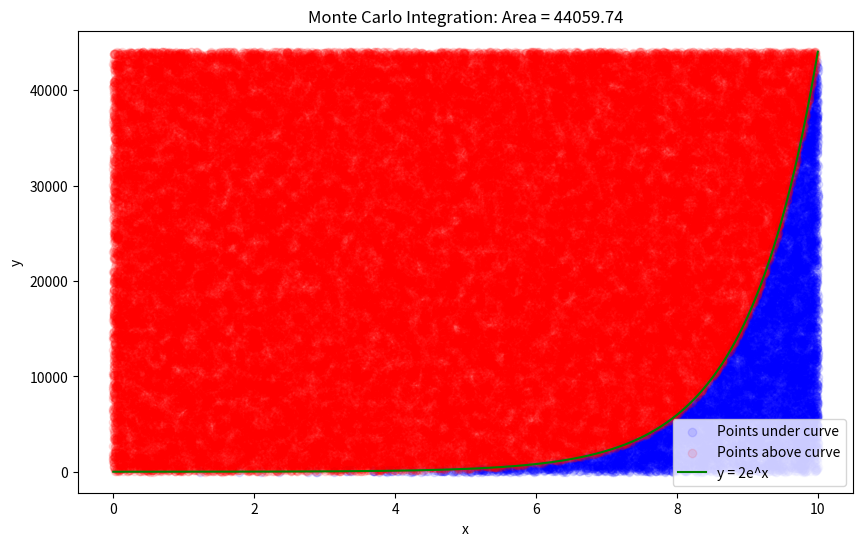

The script that saved this image:
import numpy as np
import matplotlib.pyplot as plt

def f(x):
    return 2 * np.exp(x)

def monte_carlo_integration(num_points=100000, x_max=10):
    # Reduce x_max to a manageable range
    x_min, y_min = 0, f(0)
    y_max = f(x_max)

    # Generate random points
    x = np.random.uniform(x_min, x_max, num_points)
    y = np.random.uniform(y_min, y_max, num_points)

    # Count points under the curve
    points_under_curve = y <= f(x)
    
    # Calculate area
    total_area = (x_max - x_min) * (y_max - y_min)
    area_under_curve = total_area * np.sum(points_under_curve) / num_points

    return area_under_curve, points_under_curve, x, y

# Perform integration
result, points_under_curve, x, y = monte_carlo_integration()

# Visualization
plt.figure(figsize=(10, 6))
plt.scatter(x[points_under_curve], y[points_under_curve], c='blue', alpha=0.1, label='Points under curve')
plt.scatter(x[~points_under_curve], y[~points_under_curve], c='red', alpha=0.1, label='Points above curve')

x_curve = np.linspace(0, 10, 1000)
plt.plot(x_curve, f(x_curve), 'g-', label='y = 2e^x')
plt.title(f'Monte Carlo Integration: Area = {result:.2f}')
plt.xlabel('x')
plt.ylabel('y')
plt.legend()
plt.show()

print(f"Estimated Area: {result:.2f}")

# Analytical solution for comparison
def analytical_area(x_max=10):
    # Analytical integration of 2e^x from 0 to x_max
    return 2 * (np.exp(x_max) - 1)

print(f"Analytical Area: {analytical_area():.2f}")
